Run: headless pygame with SDL's dummy video driver; simulated clock (each Clock.tick advances the game by its frame time, no real sleeping); random seed 0; keys injected as events and as key.get_pressed() state; no mouse input.
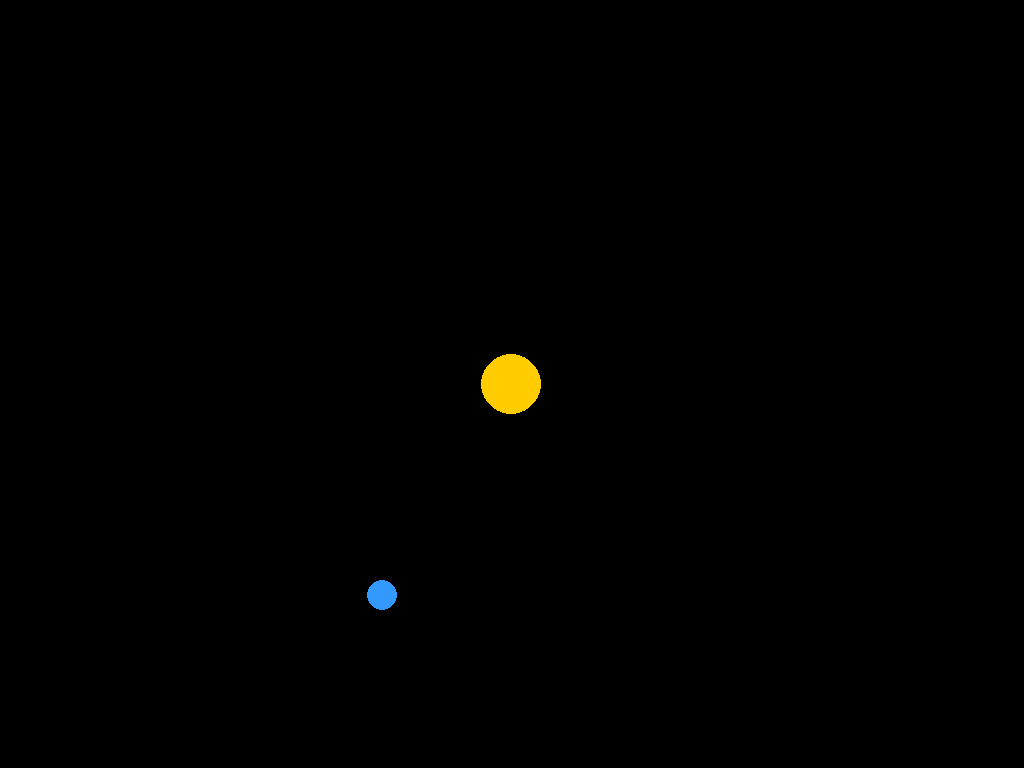
Frame 1 of 4 · flips 1–60 · no input
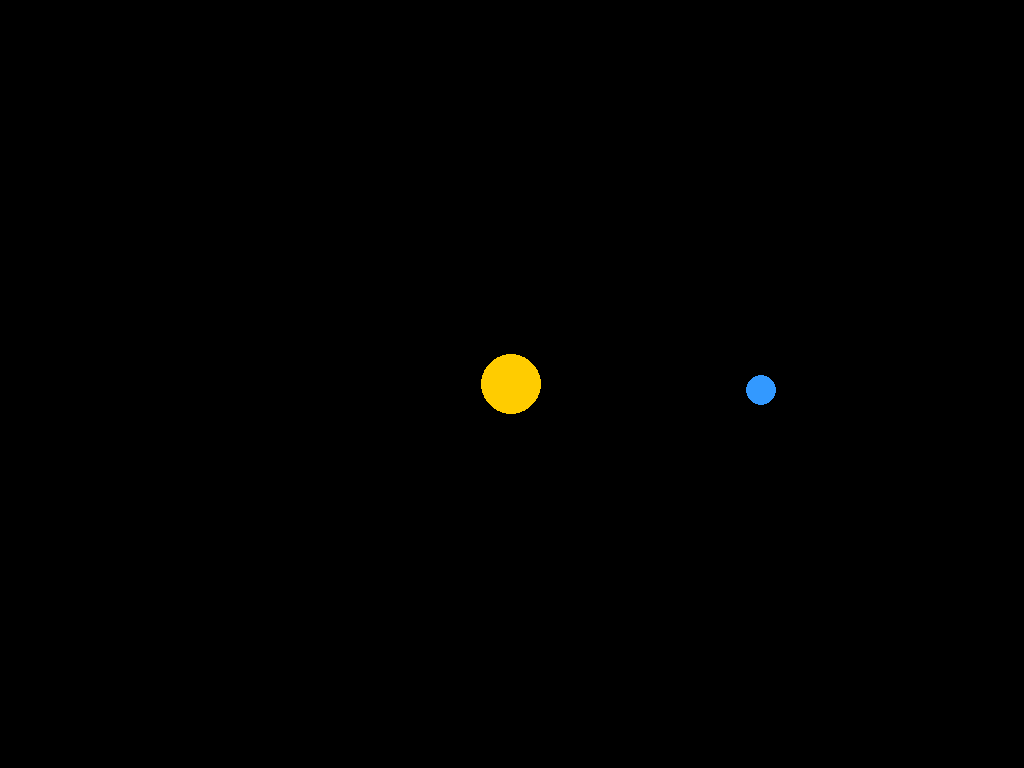
Frame 2 of 4 · flips 61–180 · tapped SPACE, RETURN · held RIGHT (→), D
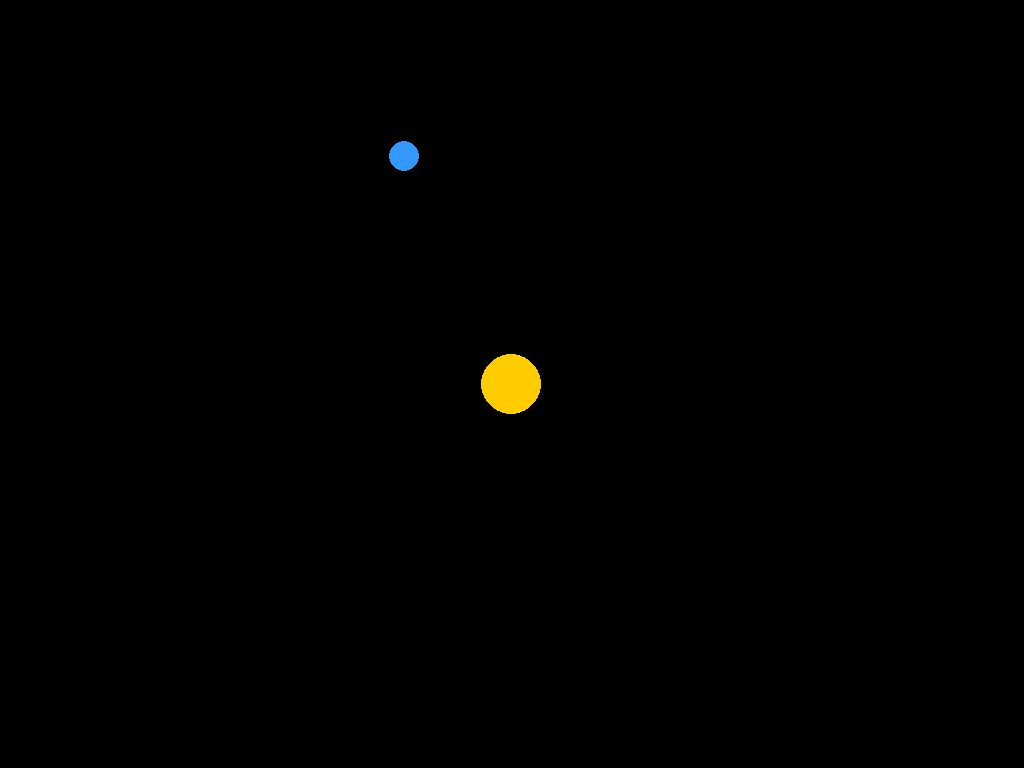
Frame 3 of 4 · flips 181–300 · held DOWN (↓), S
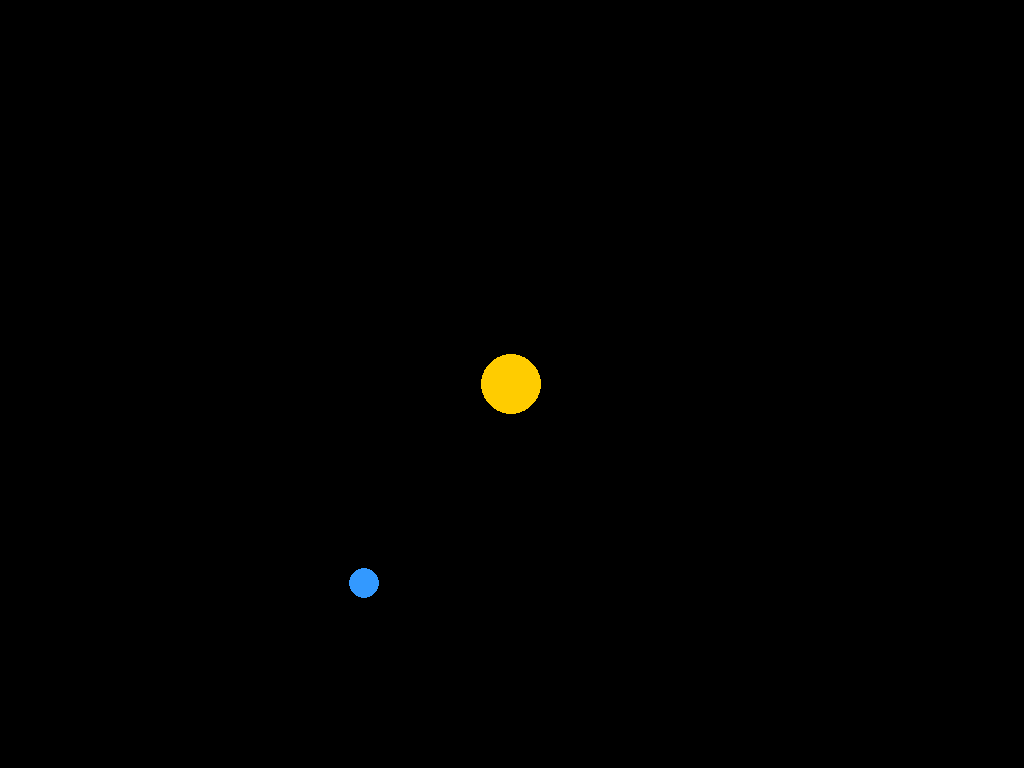
Frame 4 of 4 · flips 301–420 · held LEFT (←), A, UP (↑), W

The pygame program that drew these frames:

import pygame
from pygame.locals import *
import math

# --- Some constants ---
GRAVITY_G = 6.674 * 10**-11
FPS = 60
AU = 149.6e6 * 1000
SCALE = 250 / AU
TIMESTEP = 3600 * 24
# --- Initialize pygame window ---
pygame.init()
screen = pygame.display.set_mode()
pygame.display.set_caption("2dGravity")
clock = pygame.time.Clock()


class Body:
    def __init__(self, mass, posx, posy, velocity_x, velocity_y, radius):
        self.mass = mass
        self.posx = posx
        self.posy = posy
        self.velocity_x = velocity_x
        self.velocity_y = velocity_y
        self.radius = radius

    def apply_gravity(self, other_body, time_step):
        # horizontal and vertical distances
        dx = other_body.posx - self.posx
        dy = other_body.posy - self.posy

        # calculating the distance between the bodies
        distance = math.sqrt(dx**2 + dy**2)

        # calculating the G force
        force_x = GRAVITY_G * (self.mass * other_body.mass) / (distance**3) * dx
        force_y = GRAVITY_G * (self.mass * other_body.mass) / (distance**3) * dy

        # acceleration using Newton's second law
        acceleration_x = force_x / self.mass
        acceleration_y = force_y / self.mass

        # updating the velocity of the body using the acceleration
        self.velocity_x += acceleration_x * time_step
        self.velocity_y += acceleration_y * time_step
        pass

    def update_position(self, time_step):
        # position update
        self.posx += self.velocity_x * time_step
        self.posy += self.velocity_y * time_step


# finding the centre of the window
center_x = screen.get_width() / 2
center_y = screen.get_height() / 2

#    1.98892 * 10**30 screen.get_rect().center[0] screen.get_rect().center[1]
body_1 = Body(
    1.98892 * 10**30,
    0,
    0,
    0,
    0,
    30,
)
# 5.9742 * 10**24
body_2 = Body(
    5.9742 * 10**24,
    -1 * AU,
    0,
    0,
    29783,
    15,
)

# Main Loop
running = True
while running:
    for event in pygame.event.get():
        if event.type == pygame.QUIT:
            running = False

    # applying the scale for body 1
    draw_x = body_1.posx * SCALE + center_x
    draw_y = body_1.posy * SCALE + center_y

    screen.fill((0, 0, 0))
    pygame.draw.circle(
        surface=screen,
        color=(255, 204, 0),
        center=(draw_x, draw_y),
        radius=body_1.radius,
    )
    # applying the scale for body 2
    draw_x = body_2.posx * SCALE + center_x
    draw_y = body_2.posy * SCALE + center_y

    pygame.draw.circle(
        surface=screen,
        color=(51, 153, 255),
        center=(draw_x, draw_y),
        radius=body_2.radius,
    )

    # applying the gravity
    body_1.apply_gravity(body_2, TIMESTEP)
    body_2.apply_gravity(body_1, TIMESTEP)

    # updating the positions
    body_1.update_position(TIMESTEP)
    body_2.update_position(TIMESTEP)

    # updating display
    pygame.display.flip()

    # Frame rate
    clock.tick(FPS)

# Quit pygame
pygame.display.quit()
